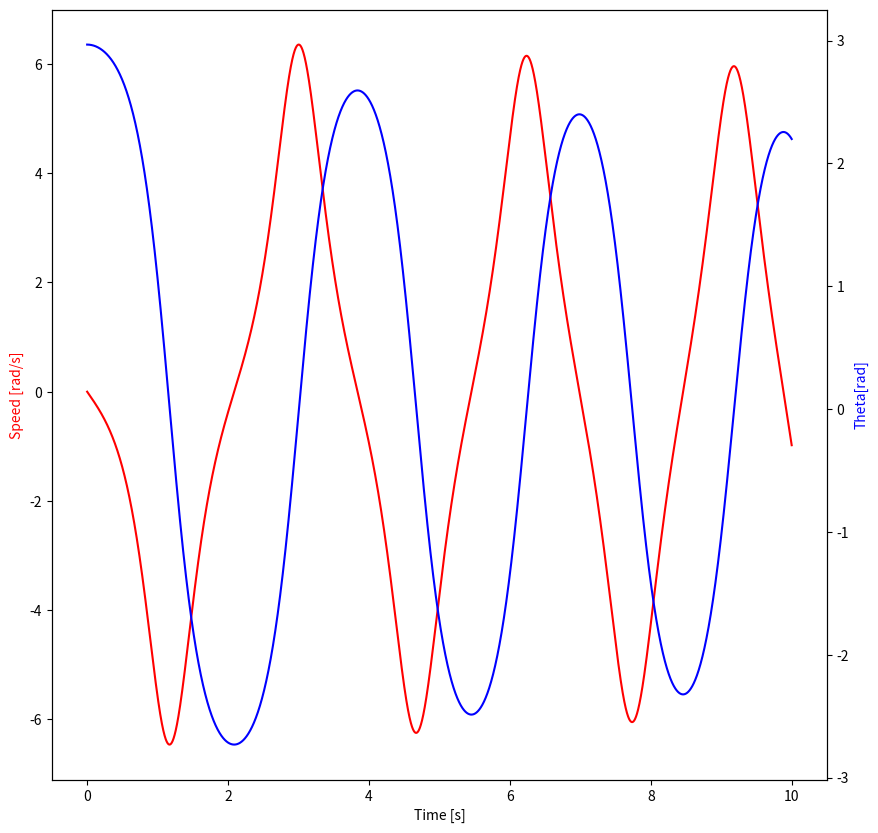
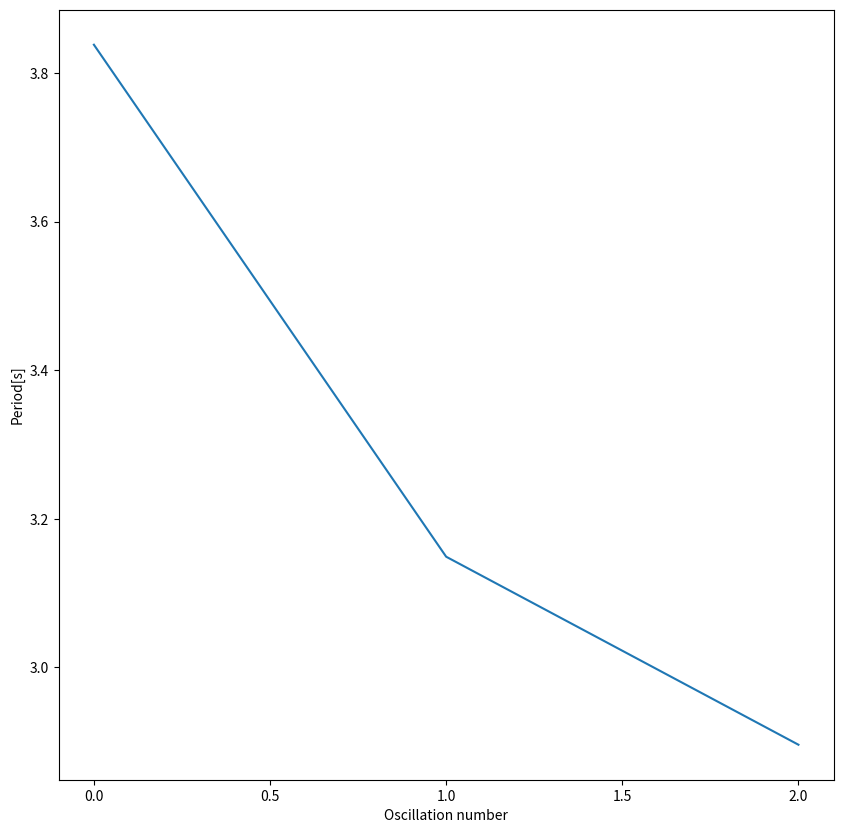

Reproduce these figures in Python, in order.
#
# Compound Pendulum Simulation
# [redacted]
#
import numpy as np
import matplotlib.pyplot as plt
import math

m1=1.4
d1=0.5
m2=1.0
d2=0.25
g=9.812

inertia=m1*(d1**2)+m2*(d2**2)

def torque(theta, v):
    dragtorque1=d1*coeff*(v*d1)**2
    dragtorque2=d2*coeff*(v*d2)**2
    #print(str(dragtorque1) + " + " + str(dragtorque2))
    if (v<0):
        T=g*math.sin(theta)*(m2*d2-m1*d1)+dragtorque1+dragtorque2
    else:
        T=g*math.sin(theta)*(m2*d2-m1*d1)-dragtorque1-dragtorque2

    return T


times = np.linspace(0,10,10000)
tstep = (max(times)-min(times))/len(times)

theta=math.radians(170)
v=0    
vs=[]
thetas=[]
timer=0
period=[]
x_values=[]
x=0
every_other=0

rho=1.225 #density of air
Cd = 0.45 #coefficient of drag of sphere
coeff=0.5*Cd*rho*(0.03*2)

for i in times:
    a=(torque(theta, v)/inertia) 
    vprev=v
    v=v+a*tstep
    theta=theta+v*tstep
    vs.append(v)
    thetas.append(theta)
    
    if ((vprev<0 and v>0) or (vprev>0 and v<0)):
        if (every_other==1):
            period.append(timer)
            x_values.append(x)
            #print(timer)
            #print(x)
            timer=0
            x=x+1
            every_other=0
        else:
            every_other=1
        
    
    timer=timer+tstep
    vprev=v
    #print(every_other)
  
fig, ax1 = plt.subplots()    
plt.figure(figsize=(10,10))
ax1.plot(times,vs,label="V", color='red') 
ax1.set_xlabel("Time [s]")
ax1.set_ylabel("Speed [rad/s]", color='red')
ax2 = ax1.twinx()
ax2.plot(times,thetas,label="Theta", color='blue')
ax2.set_ylabel("Theta[rad]", color='blue')
fig.set_figheight(10)
fig.set_figwidth(10)
plt.savefig("trace.png", dpi=500)
plt.grid()
plt.show()

plt.plot(x_values,period) 
plt.xlabel("Oscillation number")
plt.ylabel("Period[s]")
#plt.ylim([1.92,1.93])
plt.grid()
plt.show()


plt.figure(figsize=(10,10))
plt.plot(thetas, vs, 'r-')
plt.tick_params(direction='in',      
                length=7,            
                bottom='on',         
                left='on',
                top='on',
                right='on',
                
               )
plt.rcParams.update({'font.size':30})
plt.xlabel("$\Theta$")
plt.ylabel("${\Theta}.$")
plt.savefig("Phasecomp.png", dpi=500)
plt.show()
plt.close()